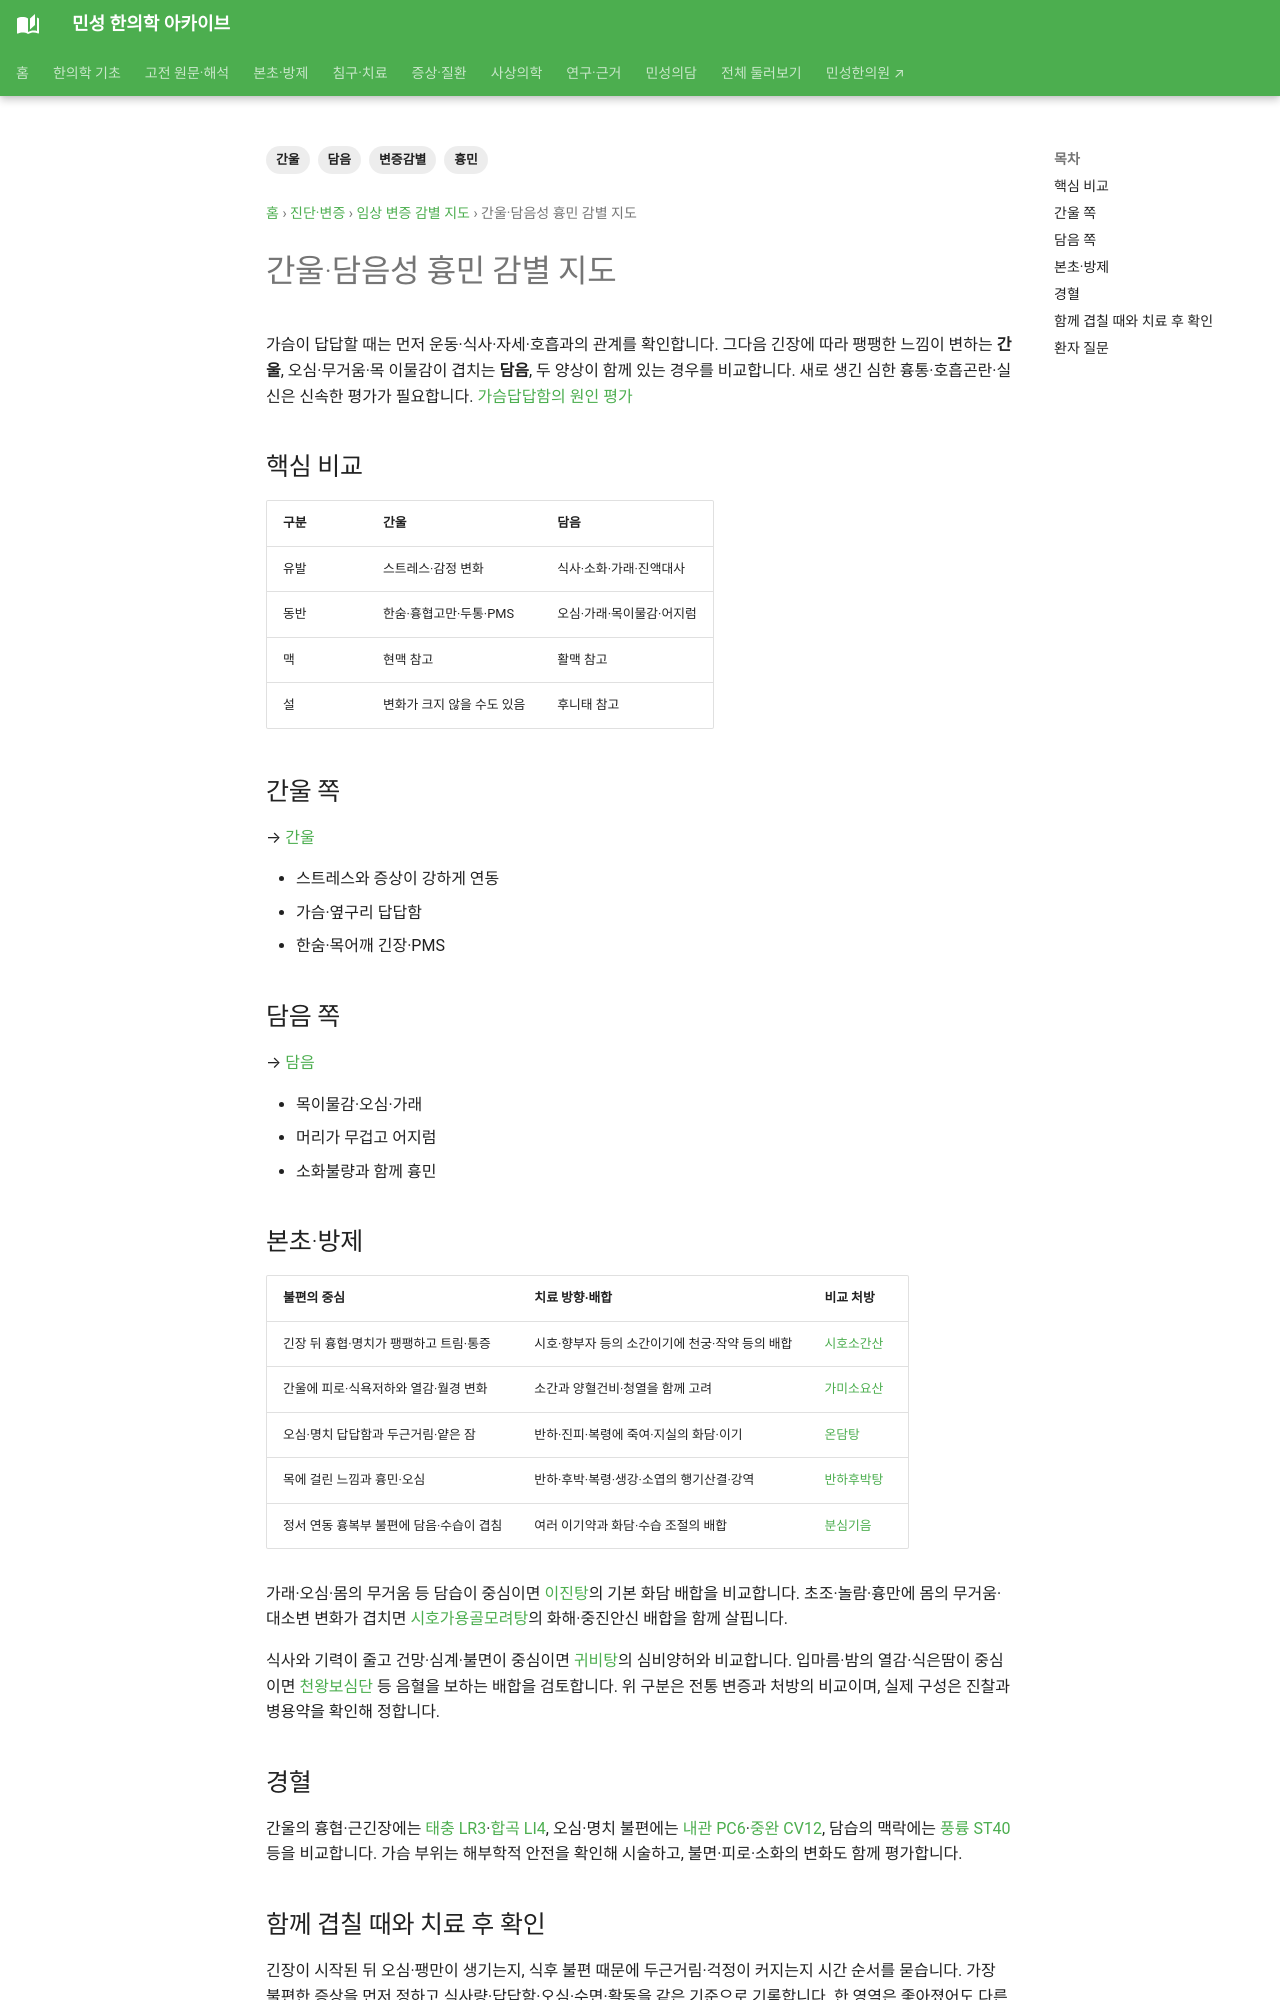

repository: joowon1111/minseong-korean-medicine-wiki · page: diagnostics/differentials/liver-qi-vs-phlegm-chest/index.html · generator: mkdocs

---
title: 간울·담음성 흉민 감별 지도
description: 스트레스성 가슴답답함과 담음성 흉민을 문진, 동반증상, 본초·방제·경혈로 비교합니다.
tags: [변증감별, 간울, 담음, 흉민]
---
# 간울·담음성 흉민 감별 지도

가슴이 답답할 때는 먼저 운동·식사·자세·호흡과의 관계를 확인합니다. 그다음 긴장에 따라 팽팽한 느낌이 변하는 **간울**, 오심·무거움·목 이물감이 겹치는 **담음**, 두 양상이 함께 있는 경우를 비교합니다. 새로 생긴 심한 흉통·호흡곤란·실신은 신속한 평가가 필요합니다. [가슴답답함의 원인 평가](../../conditions/chest-tightness.md)

## 핵심 비교

| 구분 | 간울 | 담음 |
|---|---|---|
| 유발 | 스트레스·감정 변화 | 식사·소화·가래·진액대사 |
| 동반 | 한숨·흉협고만·두통·PMS | 오심·가래·목이물감·어지럼 |
| 맥 | 현맥 참고 | 활맥 참고 |
| 설 | 변화가 크지 않을 수도 있음 | 후니태 참고 |

## 간울 쪽
→ [간울](../patterns/liver-qi-stagnation.md)

- 스트레스와 증상이 강하게 연동
- 가슴·옆구리 답답함
- 한숨·목어깨 긴장·PMS

## 담음 쪽
→ [담음](../patterns/phlegm-fluid.md)

- 목이물감·오심·가래
- 머리가 무겁고 어지럼
- 소화불량과 함께 흉민

## 본초·방제

| 불편의 중심 | 치료 방향·배합 | 비교 처방 |
|---|---|---|
| 긴장 뒤 흉협·명치가 팽팽하고 트림·통증 | 시호·향부자 등의 소간이기에 천궁·작약 등의 배합 | [시호소간산](../../formulas/chaihu-shugan-san.md) |
| 간울에 피로·식욕저하와 열감·월경 변화 | 소간과 양혈건비·청열을 함께 고려 | [가미소요산](../../formulas/jiawei-xiaoyao-san.md) |
| 오심·명치 답답함과 두근거림·얕은 잠 | 반하·진피·복령에 죽여·지실의 화담·이기 | [온담탕](../../formulas/wendan-tang.md) |
| 목에 걸린 느낌과 흉민·오심 | 반하·후박·복령·생강·소엽의 행기산결·강역 | [반하후박탕](../../formulas/banxia-houpo-tang.md) |
| 정서 연동 흉복부 불편에 담음·수습이 겹침 | 여러 이기약과 화담·수습 조절의 배합 | [분심기음](../../formulas/fenxin-qiyin.md) |

가래·오심·몸의 무거움 등 담습이 중심이면 [이진탕](../../formulas/erchen-tang.md)의 기본 화담 배합을 비교합니다. 초조·놀람·흉만에 몸의 무거움·대소변 변화가 겹치면 [시호가용골모려탕](../../formulas/chaihu-jia-longgu-muli-tang.md)의 화해·중진안신 배합을 함께 살핍니다.

식사와 기력이 줄고 건망·심계·불면이 중심이면 [귀비탕](../../formulas/guibi-tang.md)의 심비양허와 비교합니다. 입마름·밤의 열감·식은땀이 중심이면 [천왕보심단](../../formulas/tianwang-buxin-dan.md) 등 음혈을 보하는 배합을 검토합니다. 위 구분은 전통 변증과 처방의 비교이며, 실제 구성은 진찰과 병용약을 확인해 정합니다.
